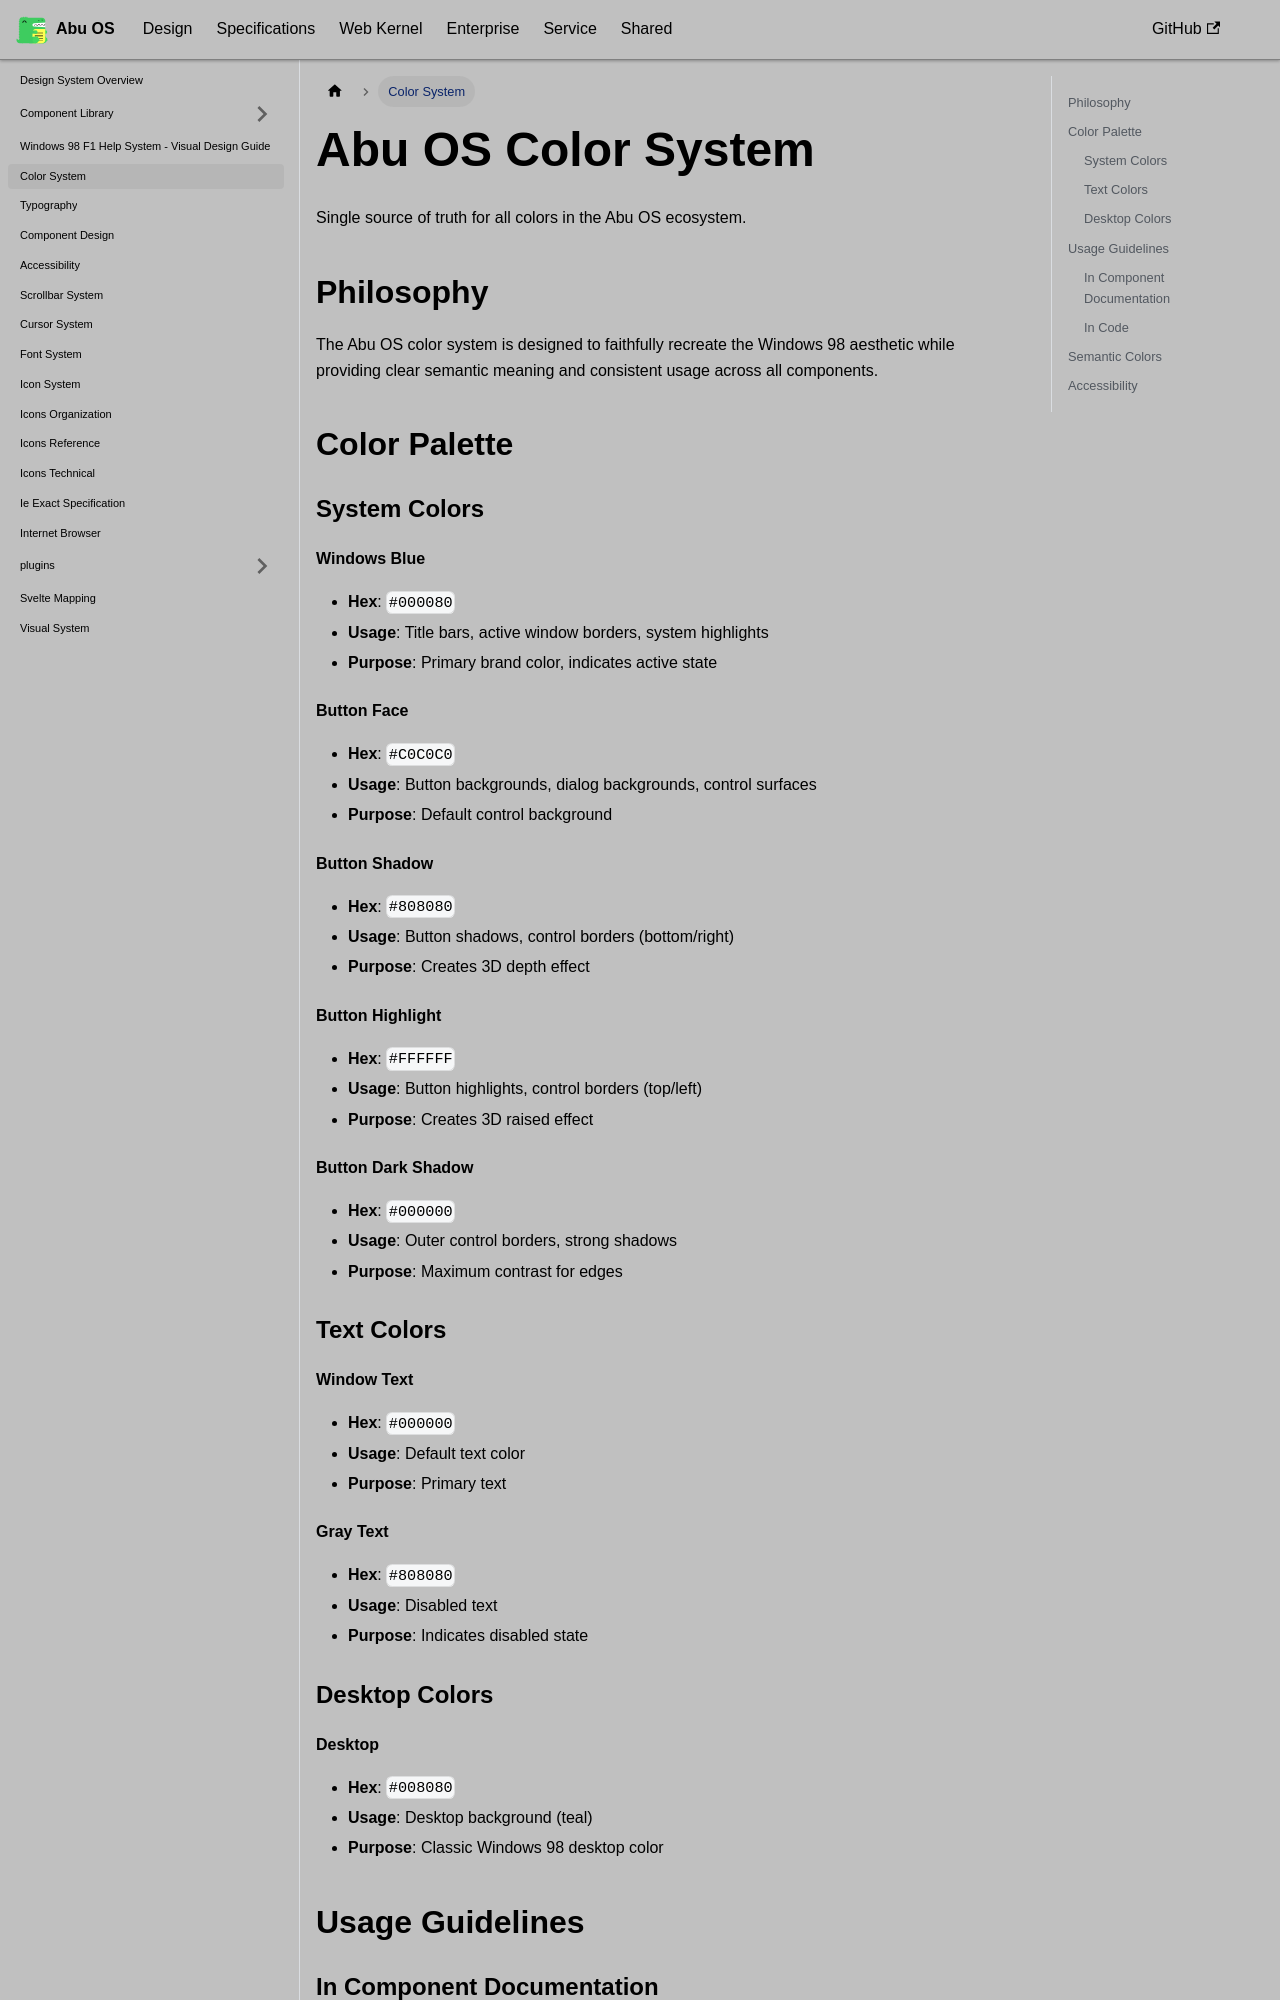

repository: OstrichDeveloper/Abu-98-Specification · page: docs/design/color-system/index.html · generator: docusaurus

---
id: color-system
title: Color System
sidebar_position: 3
---

# Abu OS Color System

Single source of truth for all colors in the Abu OS ecosystem.

## Philosophy

The Abu OS color system is designed to faithfully recreate the Windows 98 aesthetic while providing clear semantic meaning and consistent usage across all components.

## Color Palette

### System Colors

#### Windows Blue {#windows-blue}
- **Hex**: `#000080`
- **Usage**: Title bars, active window borders, system highlights
- **Purpose**: Primary brand color, indicates active state

#### Button Face {#button-face}
- **Hex**: `#C0C0C0`
- **Usage**: Button backgrounds, dialog backgrounds, control surfaces
- **Purpose**: Default control background

#### Button Shadow {#button-shadow}
- **Hex**: `#808080`
- **Usage**: Button shadows, control borders (bottom/right)
- **Purpose**: Creates 3D depth effect

#### Button Highlight {#button-highlight}
- **Hex**: `#FFFFFF`
- **Usage**: Button highlights, control borders (top/left)
- **Purpose**: Creates 3D raised effect

#### Button Dark Shadow {#button-dark-shadow}
- **Hex**: `#000000`
- **Usage**: Outer control borders, strong shadows
- **Purpose**: Maximum contrast for edges

### Text Colors

#### Window Text {#window-text}
- **Hex**: `#000000`
- **Usage**: Default text color
- **Purpose**: Primary text

#### Gray Text {#gray-text}
- **Hex**: `#808080`
- **Usage**: Disabled text
- **Purpose**: Indicates disabled state

### Desktop Colors
